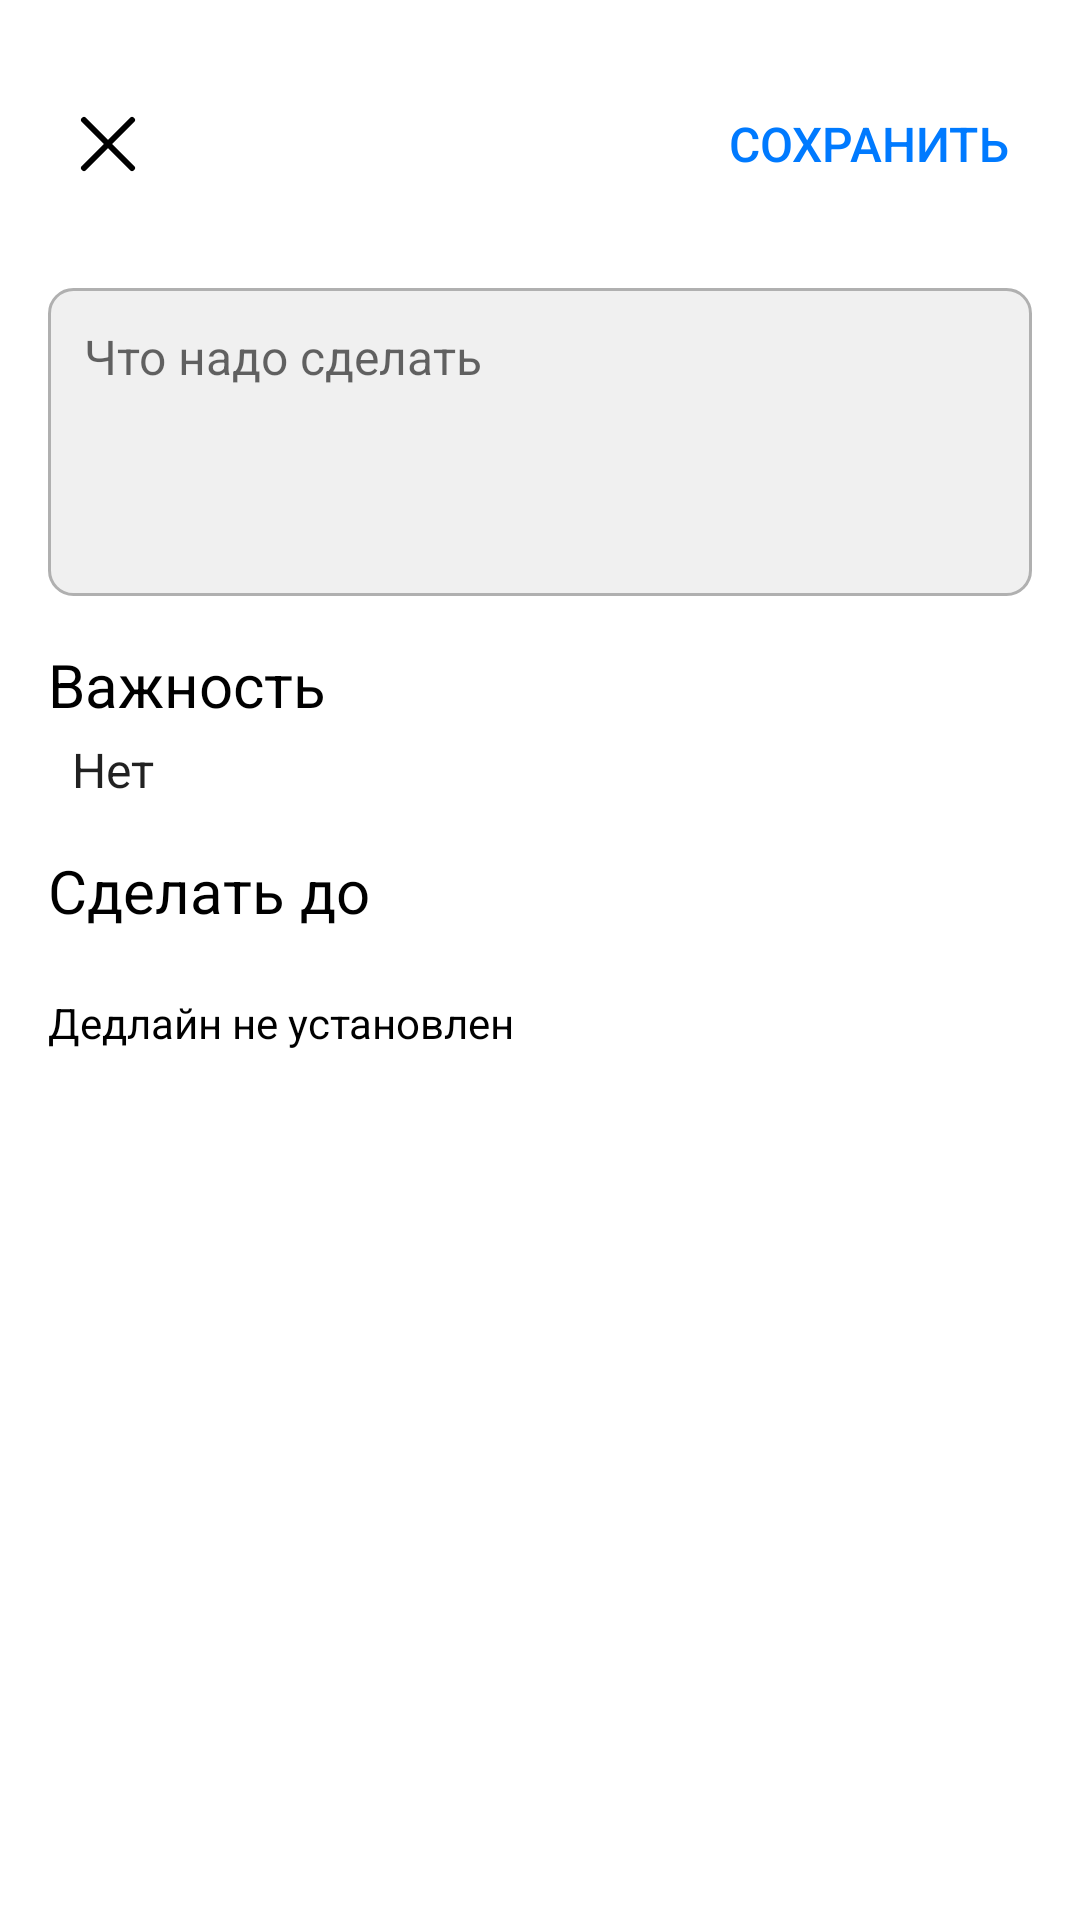

Reconstruct the res/layout file that produces this screen, plus the resources it refers to.
<!-- AndroidManifest.xml: application theme Theme.MyApp2 -->
<!-- res/layout/activity_edit_task.xml -->
<?xml version="1.0" encoding="utf-8"?>
<LinearLayout xmlns:android="http://schemas.android.com/apk/res/android"
    android:layout_width="match_parent"
    android:layout_height="match_parent"
    android:orientation="vertical"
    android:padding="16dp"
    android:background="@android:color/white">

    <RelativeLayout
        android:layout_width="match_parent"
        android:layout_height="wrap_content"
        android:padding="8dp">

        <ImageButton
            android:id="@+id/buttonCancel"
            android:layout_width="wrap_content"
            android:layout_height="wrap_content"
            android:src="@drawable/baseline_cancel_24"
            android:contentDescription="Отмена"
            android:background="@android:color/transparent"
            android:layout_alignParentStart="true"
            android:layout_centerVertical="true" />

        <Button
            android:id="@+id/buttonSave"
            android:layout_width="wrap_content"
            android:layout_height="wrap_content"
            android:text="Сохранить"
            android:background="@android:color/transparent"
            android:textColor="@color/lightBlue"
            android:textSize="16sp"
            android:layout_centerVertical="true"
            android:layout_alignParentEnd="true" />
    </RelativeLayout>

    <EditText
        android:id="@+id/editTextTaskName"
        android:layout_width="match_parent"
        android:layout_height="wrap_content"
        android:hint="Что надо сделать"
        android:textSize="16sp"
        android:padding="12dp"
        android:background="@drawable/edittext_background"
        android:textColor="@android:color/black"
        android:layout_marginTop="16dp"
        android:layout_marginBottom="16dp"
        android:lines="4"
        android:gravity="top"
        android:scrollbars="vertical"
        android:inputType="textMultiLine"
        android:overScrollMode="always"/>

    <TextView
        android:id="@+id/textViewPriorityLabel"
        android:layout_width="wrap_content"
        android:layout_height="wrap_content"
        android:text="Важность"
        android:textSize="20sp"
        android:textColor="@android:color/black"
        android:layout_marginBottom="4dp"
        android:typeface="sans"
        android:gravity="start"/>

    <Spinner
        android:id="@+id/spinnerPriority"
        android:layout_width="match_parent"
        android:layout_height="wrap_content"
        android:spinnerMode="dropdown"
        android:background="@android:color/white"
        android:popupBackground="@android:color/white"
        android:entries="@array/priority_options"
        android:layout_marginBottom="16dp" />

    <Button
        android:id="@+id/buttonSetDeadline"
        android:layout_width="match_parent"
        android:layout_height="wrap_content"
        android:text="Сделать до"
        android:background="@android:color/transparent"
        android:textColor="@android:color/black"
        android:textSize="20sp"
        android:textAllCaps="false"
        android:typeface="sans"
        android:gravity="start"/>

    <TextView
        android:id="@+id/textViewDeadline"
        android:layout_width="match_parent"
        android:layout_height="wrap_content"
        android:text="Дедлайн не установлен"
        android:textSize="14sp"
        android:textColor="@android:color/black"
        android:layout_marginBottom="16dp" />

</LinearLayout>
<!-- resources referenced by this layout -->
<resources>
  <string-array name="priority_options">
          <item>Нет</item>
          <item>Средний</item>
          <item>Высокий!!!</item>
      </string-array>
  <color name="lightBlue">#007AFF</color>
  <!-- drawable baseline_cancel_24 (drawable) -->
  <?xml version="1.0" encoding="utf-8"?>
  <vector xmlns:android="http://schemas.android.com/apk/res/android"
      android:width="24dp"
      android:height="24dp"
      android:viewportWidth="24"
      android:viewportHeight="24">
      <path
          android:fillColor="@android:color/black"
          android:strokeWidth="2"
          android:strokeColor="@android:color/black"
          android:strokeLineCap="round"
          android:strokeLineJoin="round"
          android:pathData="M4,4 L20,20 M4,20 L20,4" />
  </vector>
  <!-- drawable edittext_background (drawable) -->
  <?xml version="1.0" encoding="utf-8"?>
  <shape xmlns:android="http://schemas.android.com/apk/res/android">
      <solid android:color="#F0F0F0"/>
      <corners android:radius="8dp"/>
      <stroke android:color="#B0B0B0" android:width="1dp"/> 
  </shape>
  <style name="Theme.MyApp2" parent="Theme.AppCompat.Light.NoActionBar" />
</resources>
